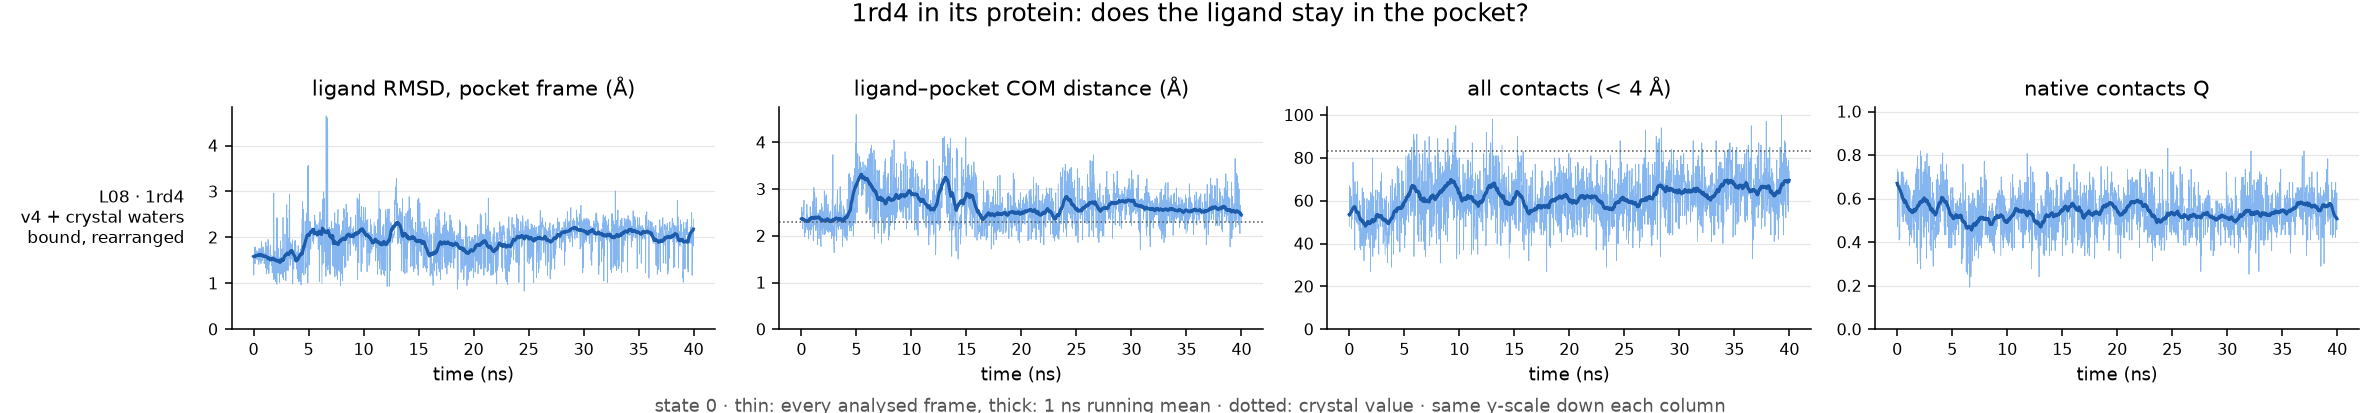

The table this chart was drawn from, first rows:
run, ligand, ns, pocket_residues, native_pairs, com_crystal, frac_unbound, max_closest_contact, rmsd_mean, rmsd_last10pct, com_mean, com_last10pct, contacts_mean, contacts_last10pct, Q_mean, Q_last10pct, verdict
REST2-rotbonds/1rd4-complex, L08, 40.0, 22, 83, 2.3, 0.0, 3.48, 1.94, 1.98, 2.63, 2.56, 61.36, 65.67, 0.54, 0.57, bound, rearranged
